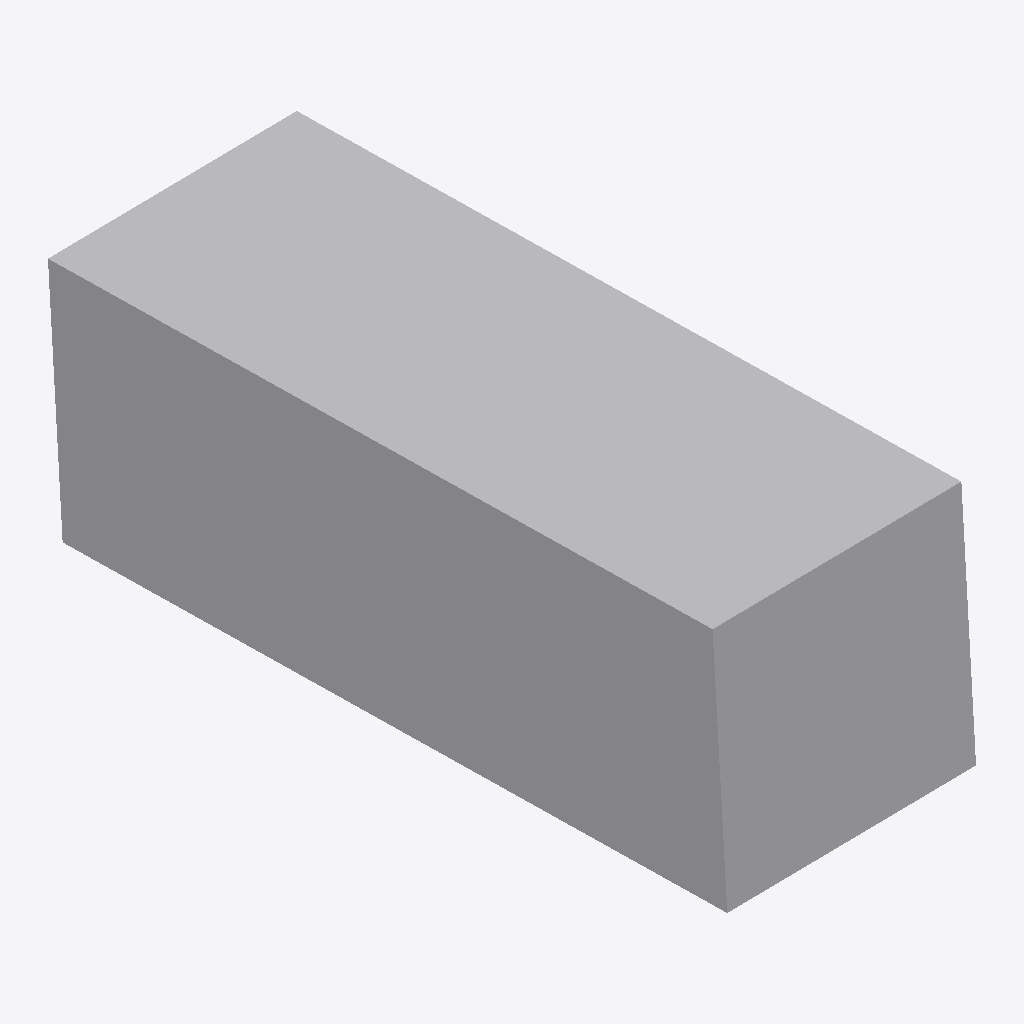
Isometric view of an IFC building model (IFC-SPF (STEP), schema IFC4, length unit millimetre), seen from the south-west, elements coloured by IFC class: 1 other element (light grey).
Extent 0.043 m × 0.112 m × 0.045 m (x, y, z). Elements (1): 1 IfcBuildingElementProxy.

HEADER;
FILE_DESCRIPTION(('ViewDefinition [CoordinationView]'),'2;1');
FILE_NAME('','2026-05-25T18:59:38',(''),(''),'IfcOpenShell 0.8.4-e8eb5e4','IfcOpenShell 0.8.4-e8eb5e4','');
FILE_SCHEMA(('IFC4'));
ENDSEC;
DATA;
#10=IFCPROJECT('31tsEIg$H9TBN910XgtJQu',$,'IFC_FLAT_EXPORT',$,$,$,$,(#5),#9);
#26=IFCBUILDINGELEMENTPROXY('3MSmOAmAjBvxhaJn3kyZ08',$,'blackbox_021',$,$,#20,#25,$,$);
ENDSEC;
